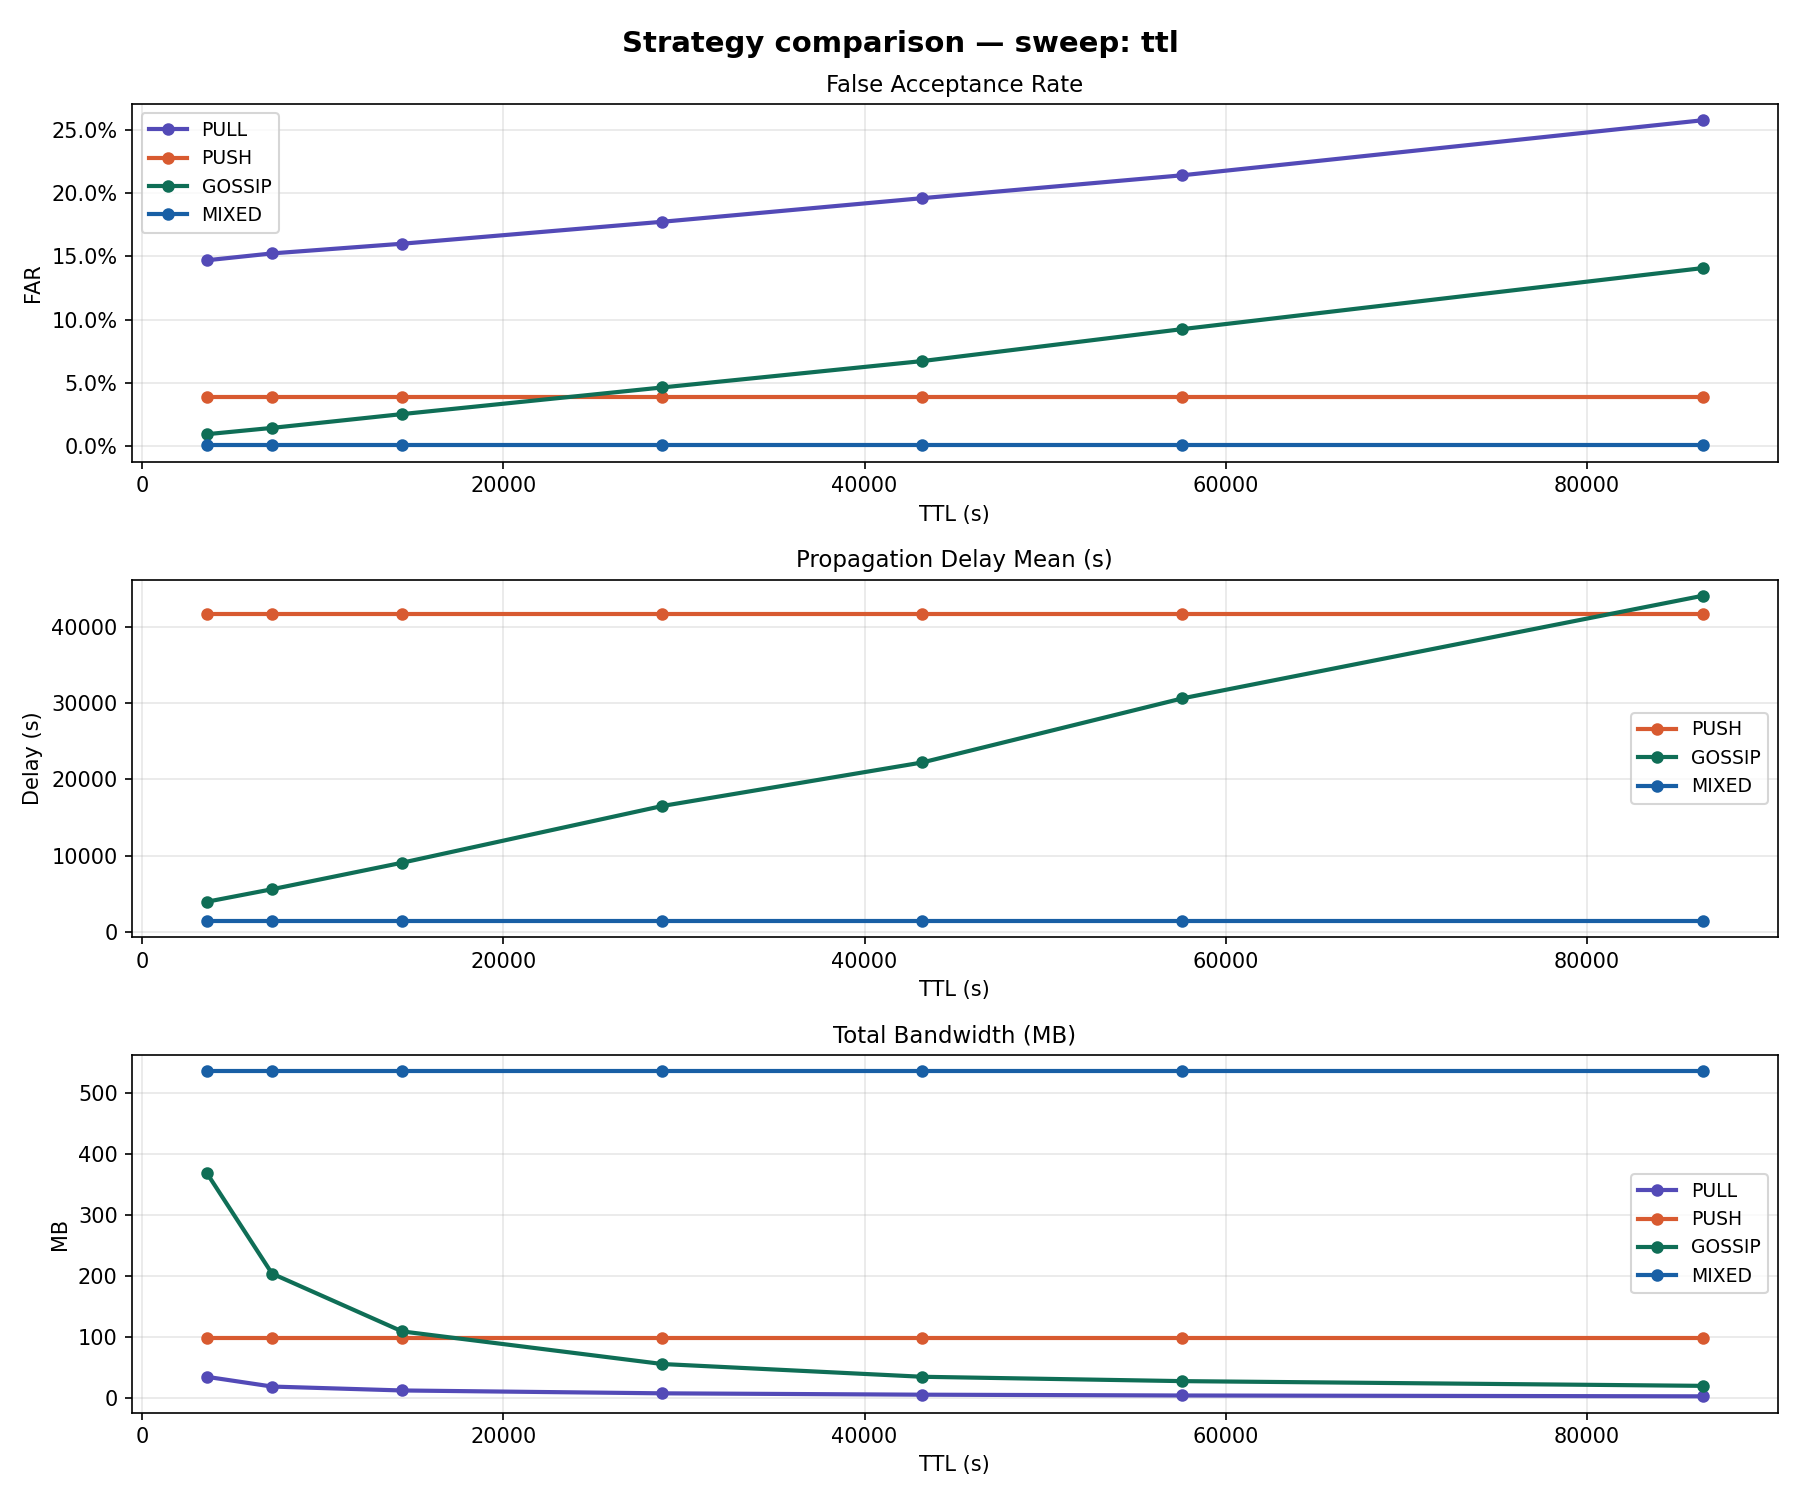

Values plotted in this chart, from the file beside it:
sweep_dim, sweep_value, strategy, far, delay_mean, bandwidth_mb, expired_ttl_rate, coverage_rate
ttl, 3600, PULL, 0.147, , 35.41, 0.7666, 0.0
ttl, 3600, PUSH, 0.03862, 41689, 98.55, 0.6762, 0.9389
ttl, 3600, GOSSIP, 0.009568, 3990, 368.7, 0.4266, 0.9937
ttl, 3600, MIXED, 0.0007654, 1489, 536, 0.05701, 0.9984
ttl, 7200, PULL, 0.1524, , 19.5, 0.6716, 0.0
ttl, 7200, PUSH, 0.03862, 41689, 98.55, 0.5279, 0.9389
ttl, 7200, GOSSIP, 0.01454, 5626, 204.5, 0.2082, 0.9812
ttl, 7200, MIXED, 0.0007654, 1489, 536, 0.0006087, 0.9984
ttl, 14400, PULL, 0.1601, , 13.09, 0.5267, 0.0
ttl, 14400, PUSH, 0.03862, 41689, 98.55, 0.3262, 0.9389
ttl, 14400, GOSSIP, 0.02545, 9098, 109.9, 0.1143, 0.9702
ttl, 14400, MIXED, 0.0007654, 1489, 536, 5.967655308229397e-05, 0.9984
ttl, 28800, PULL, 0.1774, , 8.412, 0.3744, 0.0
ttl, 28800, PUSH, 0.03862, 41689, 98.55, 0.1296, 0.9389
ttl, 28800, GOSSIP, 0.0465, 16525, 56.43, 0.05882, 0.9639
ttl, 28800, MIXED, 0.0007654, 1489, 536, 5.967655308229397e-05, 0.9984
ttl, 43200, PULL, 0.1961, , 6.182, 0.3043, 0.0
ttl, 43200, PUSH, 0.03862, 41689, 98.55, 0.05383, 0.9389
ttl, 43200, GOSSIP, 0.06736, 22229, 35.52, 0.03995, 0.9498
ttl, 43200, MIXED, 0.0007654, 1489, 536, 5.967655308229397e-05, 0.9984
ttl, 57600, PULL, 0.2142, , 4.864, 0.261, 0.0
ttl, 57600, PUSH, 0.03862, 41689, 98.55, 0.02534, 0.9389
ttl, 57600, GOSSIP, 0.09261, 30622, 28.39, 0.02891, 0.9624
ttl, 57600, MIXED, 0.0007654, 1489, 536, 5.967655308229397e-05, 0.9984
ttl, 86400, PULL, 0.2576, , 3.491, 0.2136, 0.0
ttl, 86400, PUSH, 0.03862, 41689, 98.55, 0.01019, 0.9389
ttl, 86400, GOSSIP, 0.1408, 44058, 20.65, 0.01849, 0.8683
ttl, 86400, MIXED, 0.0007654, 1489, 536, 5.967655308229397e-05, 0.9984
